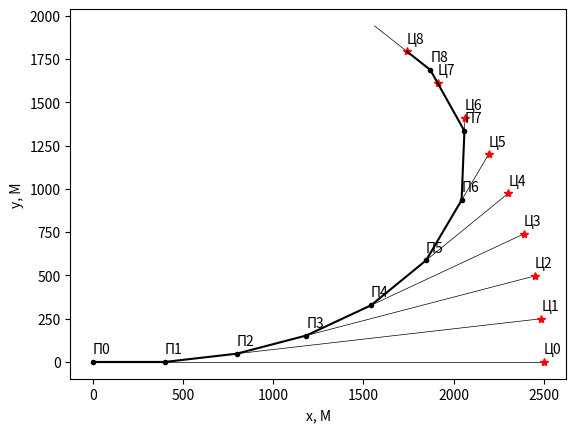

This figure's Python source:
from dataclasses import dataclass
from math import sin, cos, sqrt, acos
import matplotlib.pyplot as plt


d0 = 2500  # начальное расстояние между целью и перехватчиком (м)
r = 2500  # радиус траектории движения цели (м)
aim_vel = 250  # скорость движения цели (м / c)
interceptor_vel = 400  # скорость движения перехватчика (м / с)
delta_t = 1  # время между корректировкой (с)


"""Класс для представления точки в 2D пространстве"""
@dataclass
class Point:
    x: float
    y: float


"""Класс для представления роли (цели или перехватчика)"""
@dataclass
class Role:
    velocity: float
    trajectory: list[Point]


"""
@brief Обновляет позицию цели, движущейся по круговой окружности
@param aim - объект цели
@param t - текущее время
@return None
"""
def UpdatePointOnCircle(aim: Role, t):
    # Угловая скорость: ω = v / r (рад/с)
    omega = aim.velocity / r
    # Параметрические уравнения окружности: x = r*cos(ωt), y = r*sin(ωt)
    x = r * cos(omega * t)
    y = r * sin(omega * t)
    aim.trajectory.append(Point(x, y))


"""
@brief Обновляет позицию перехватчика, движущегося к цели
@param interceptor - объект перехватчика
@param aim - объект цели
@return None
"""
def updateInterceptorPoint(interceptor: Role, aim: Role):
    if interceptor.trajectory and aim.trajectory:
        current_x = interceptor.trajectory[-1].x
        current_y = interceptor.trajectory[-1].y

        # Вектор направления от перехватчика к цели
        vec_x = aim.trajectory[-1].x - current_x
        vec_y = aim.trajectory[-1].y - current_y

        # Длина вектора (расстояние до цели)
        vec_len = sqrt(vec_x**2 + vec_y**2)

        # Нормализация вектора (получение единичного вектора направления)
        norm_vec_x = vec_x / vec_len
        norm_vec_y = vec_y / vec_len

        # Расстояние, которое пролетит перехватчик за время delta_t
        d = interceptor.velocity * delta_t

        # Новая позиция перехватчика: текущая позиция + перемещение по направлению к цели
        next_x = norm_vec_x * d + current_x
        next_y = norm_vec_y * d + current_y

        interceptor.trajectory.append(Point(next_x, next_y))


"""
@brief Отрисовывает текущее состояние системы
@param aim - объект цели
@param interceptor - объект перехватчика
@param i - номер шага итерации
@return None
"""
def draw(aim: Role, interceptor: Role, i: int):
    indent = 50

    if len(interceptor.trajectory) > 1:
        # Отрисовка траектории перехватчика между предыдущей и текущей точками
        line_x = [interceptor.trajectory[i - 1].x, interceptor.trajectory[i].x]
        line_y = [interceptor.trajectory[i - 1].y, interceptor.trajectory[i].y]
        plt.plot(line_x, line_y, color="black", linewidth=1.5)

        # Отрисовка линии визирования (перехватчик-цель)
        line_x = [interceptor.trajectory[-1].x, aim.trajectory[-1].x]
        line_y = [interceptor.trajectory[-1].y, aim.trajectory[-1].y]
        plt.plot(line_x, line_y, color="black", linewidth=0.5)

    # Отрисовка точки перехватчика с меткой
    plt.plot(
        interceptor.trajectory[i].x,
        interceptor.trajectory[i].y,
        marker=".",
        color="black",
    )
    plt.text(interceptor.trajectory[i].x, interceptor.trajectory[i].y + indent, "П" + str(i))

    # Отрисовка точки цели с меткой
    plt.plot(aim.trajectory[i].x, aim.trajectory[i].y, marker="*", color="red")
    plt.text(aim.trajectory[i].x, aim.trajectory[i].y + indent, "Ц" + str(i))


"""
@brief Вычисляет угол коррекции между направлением на цель и направлением движения перехватчика
@param aim - объект цели
@param interceptor - объект перехватчика
@return Угол коррекции в радианах или -1 при ошибке
"""
def correctionAngle(aim: Role, interceptor: Role):
    if len(interceptor.trajectory) > 1:
        # Вектор от предыдущей позиции перехватчика к текущей позиции цели
        d_vec_x = aim.trajectory[-1].x - interceptor.trajectory[-2].x
        d_vec_y = aim.trajectory[-1].y - interceptor.trajectory[-2].y

        # Вектор перемещения перехватчика (от предыдущей к текущей позиции)
        inter_vec_x = interceptor.trajectory[-1].x - interceptor.trajectory[-2].x
        inter_vec_y = interceptor.trajectory[-1].y - interceptor.trajectory[-2].y

        # Длины векторов
        d_vec_len = sqrt(d_vec_x**2 + d_vec_y**2)
        inter_vec_len = sqrt(inter_vec_x**2 + inter_vec_y**2)

        # Косинус угла между векторами через скалярное произведение: cosθ = (a·b)/(|a||b|)
        cos_corr_angle = ((d_vec_x * inter_vec_x) + (d_vec_y * inter_vec_y)) / (
            d_vec_len * inter_vec_len
        )

        # Проверка корректности значения косинуса (должен быть в диапазоне [-1, 1])
        if cos_corr_angle >= -1 and cos_corr_angle <= 1:
            return round(acos(cos_corr_angle), 1)  # Возвращаем угол в радианах
        else:
            return -1  # Некорректное значение


"""
@brief Отрисовывает линию поражения цели
@param aim - объект цели
@param interceptor - объект перехватчика
@return None
"""
def destroy(aim: Role, interceptor: Role):
    # Отрисовка линии от предпоследней позиции перехватчика к предпоследней позиции цели
    line_x = [interceptor.trajectory[-2].x, aim.trajectory[-2].x]
    line_y = [interceptor.trajectory[-2].y, aim.trajectory[-2].y]
    plt.plot(line_x, line_y, color="black", linewidth="1.5")


"""
@brief Основной цикл моделирования погони
@param aim - объект цели
@param interceptor - объект перехватчика
@return None
"""
def Fight(aim: Role, interceptor: Role):
    t = delta_t  # начальное время
    step: int = 0  # счетчик шагов

    # Цикл продолжается до тех пор, пока угол коррекции не станет равным 0
    while correctionAngle(aim, interceptor) != 0:
        updateInterceptorPoint(interceptor, aim)   
        draw(aim, interceptor, step)
        UpdatePointOnCircle(aim, t)

        t += delta_t
        step += 1

    destroy(aim, interceptor)  # Отрисовываем момент поражения


"""
@brief Основная функция программы
@return None
"""
def main():
    # Инициализация цели и перехватчика с начальными позициями
    aim = Role(aim_vel, [Point(d0, 0)])  # Цель начинается на расстоянии d0 по оси X
    interceptor = Role(interceptor_vel, [Point(0, 0)])  # Перехватчик в начале координат
    
    # Запуск моделирования погони
    Fight(aim, interceptor)
    
    # Настройка и сохранение графика
    plt.xlabel("x, М")
    plt.ylabel("y, М")
    plt.savefig("погоня_окружность.pdf")


if __name__ == "__main__":
    main()
